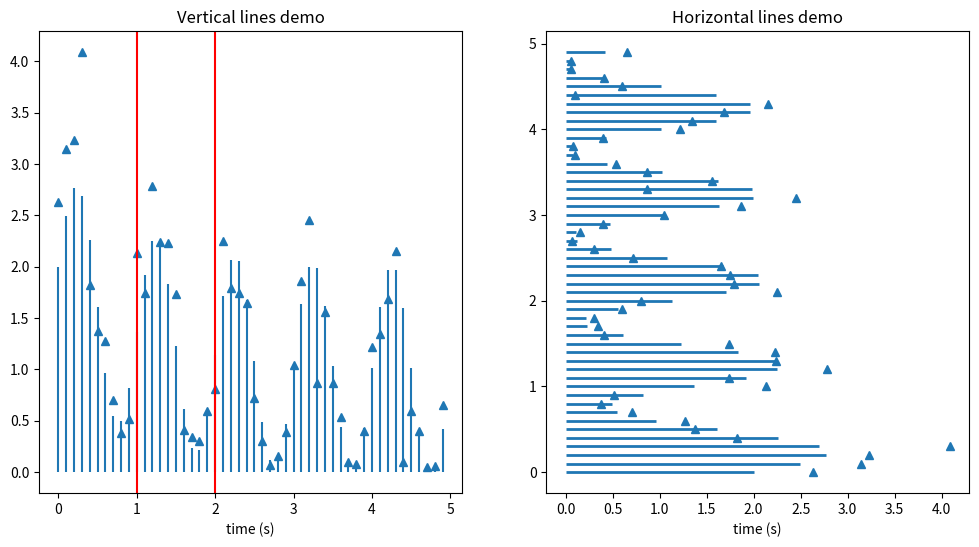

This chart was generated by the following Python code:
import matplotlib.pyplot as plt
import numpy as np

# Fixing random state for reproducibility
np.random.seed(19680801)

t = np.arange(0.0, 5.0, 0.1)
s = np.exp(-t) + np.sin(2 * np.pi * t) + 1
nse = np.random.normal(0.0, 0.3, t.shape) * s

fig, (vax, hax) = plt.subplots(1, 2, figsize=(12, 6))

vax.plot(t, s + nse, '^')
vax.vlines(t, [0], s)
# By using ``transform=vax.get_xaxis_transform()`` the y coordinates are scaled
# such that 0 maps to the bottom of the Axes and 1 to the top.
vax.vlines([1, 2], 0, 1, transform=vax.get_xaxis_transform(), colors='r')
vax.set_xlabel('time (s)')
vax.set_title('Vertical lines demo')

hax.plot(s + nse, t, '^')
hax.hlines(t, [0], s, lw=2)
hax.set_xlabel('time (s)')
hax.set_title('Horizontal lines demo')

plt.show()